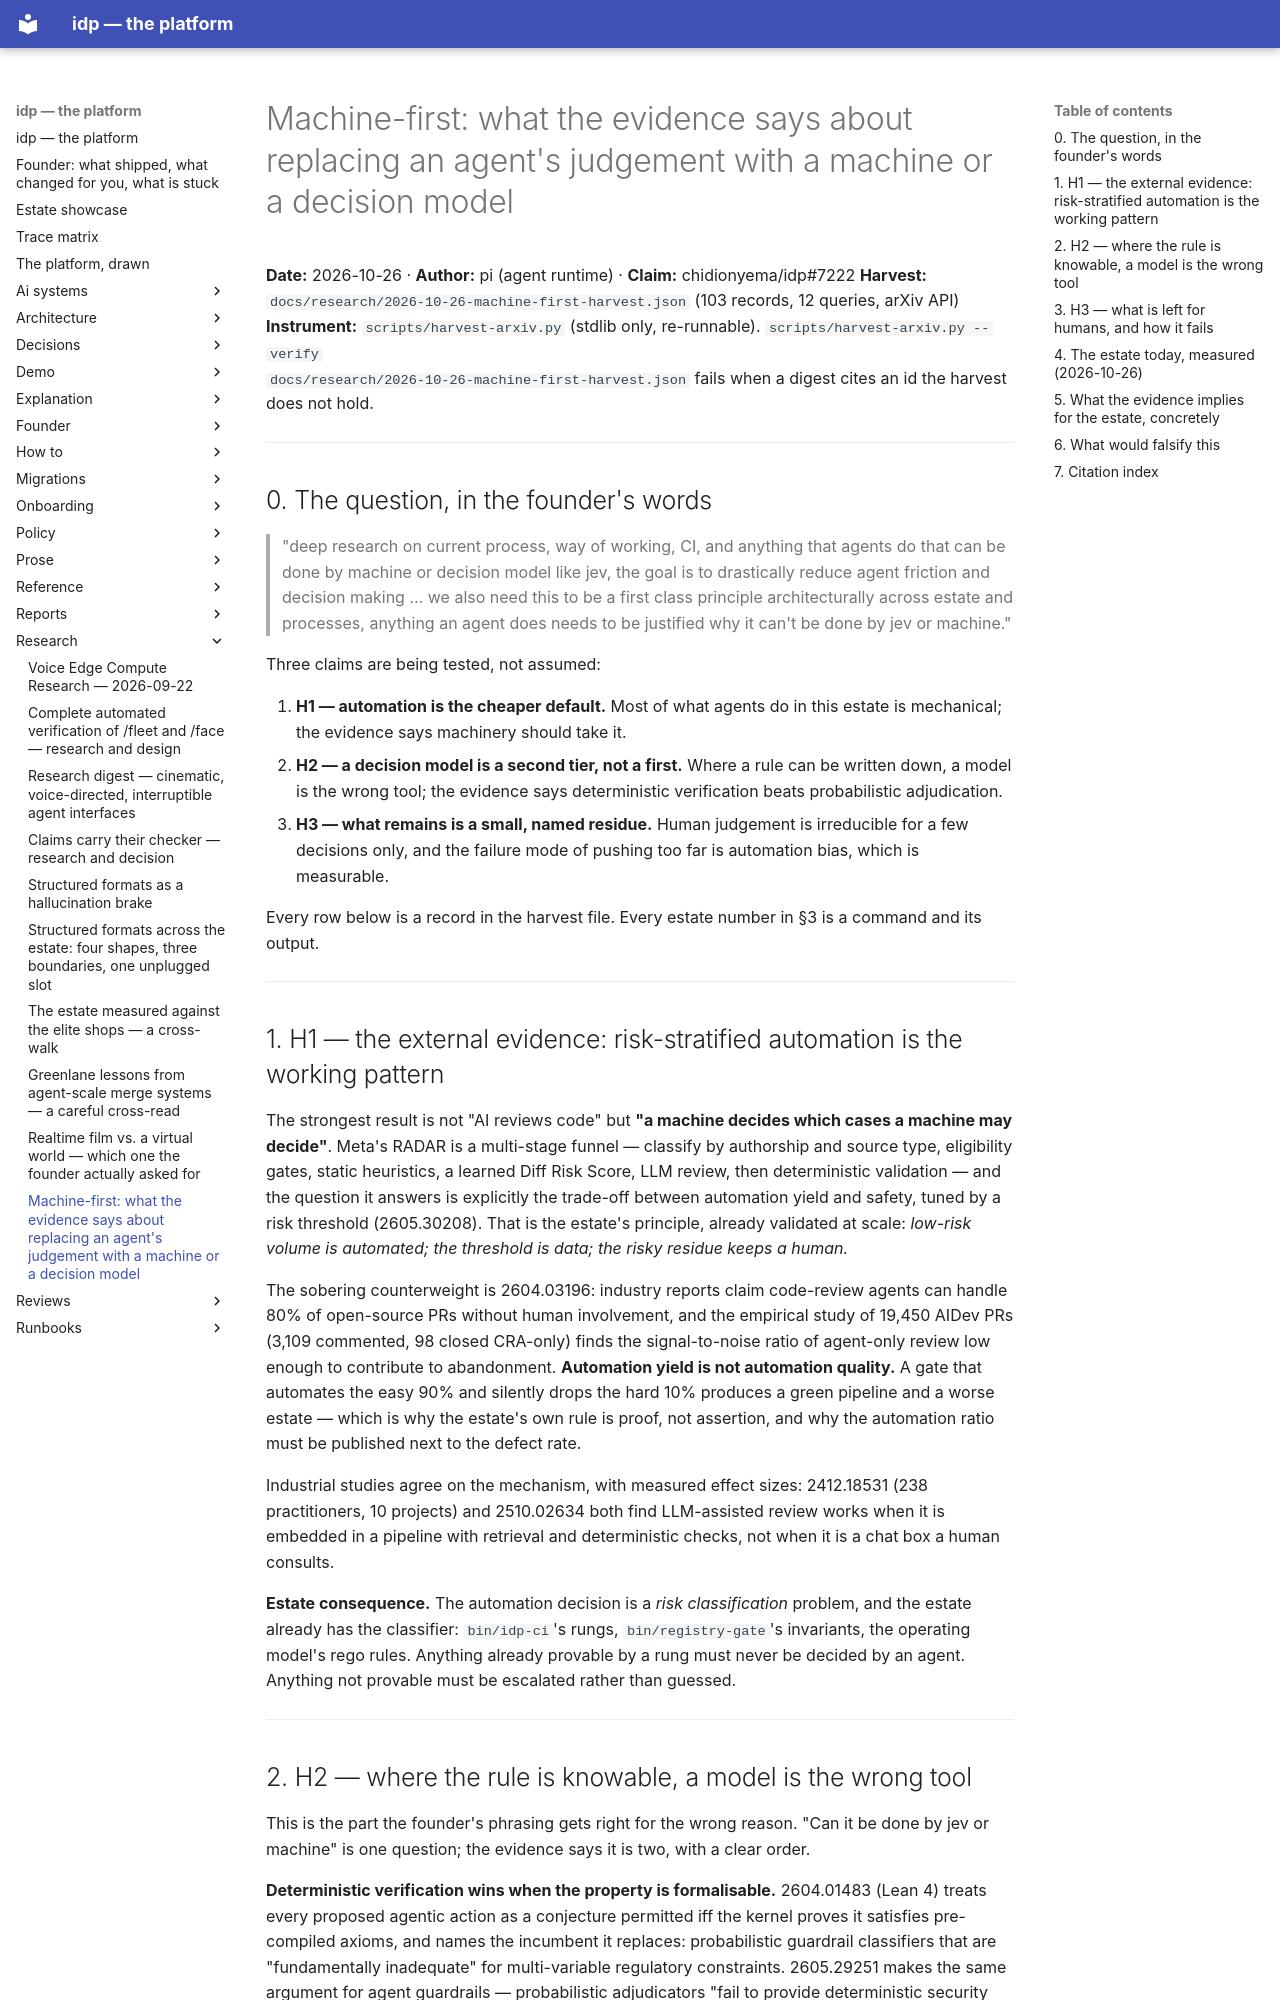

repository: chidionyema/idp · page: research/2026-10-26-machine-first-research/index.html · generator: mkdocs

# Machine-first: what the evidence says about replacing an agent's judgement with a machine or a decision model

**Date:** 2026-10-26 · **Author:** pi (agent runtime) · **Claim:** chidionyema/idp#7222
**Harvest:** `docs/research/2026-10-26-machine-first-harvest.json` (103 records, 12 queries, arXiv API)
**Instrument:** `scripts/harvest-arxiv.py` (stdlib only, re-runnable). `scripts/harvest-arxiv.py --verify
docs/research/2026-10-26-machine-first-harvest.json` fails when a digest cites an id the harvest does not hold.

---

## 0. The question, in the founder's words

> "deep research on current process, way of working, CI, and anything that agents do that can be
> done by machine or decision model like jev, the goal is to drastically reduce agent friction and
> decision making … we also need this to be a first class principle architecturally across estate and
> processes, anything an agent does needs to be justified why it can't be done by jev or machine."

Three claims are being tested, not assumed:

1. **H1 — automation is the cheaper default.** Most of what agents do in this estate is mechanical;
   the evidence says machinery should take it.
2. **H2 — a decision model is a second tier, not a first.** Where a rule can be written down, a model
   is the wrong tool; the evidence says deterministic verification beats probabilistic adjudication.
3. **H3 — what remains is a small, named residue.** Human judgement is irreducible for a few decisions
   only, and the failure mode of pushing too far is automation bias, which is measurable.

Every row below is a record in the harvest file. Every estate number in §3 is a command and its output.

---

## 1. H1 — the external evidence: risk-stratified automation is the working pattern

The strongest result is not "AI reviews code" but **"a machine decides which cases a machine may
decide"**. Meta's RADAR is a multi-stage funnel — classify by authorship and source type, eligibility
gates, static heuristics, a learned Diff Risk Score, LLM review, then deterministic validation — and
the question it answers is explicitly the trade-off between automation yield and safety, tuned by a
risk threshold (2605.30208). That is the estate's principle, already validated at scale: *low-risk
volume is automated; the threshold is data; the risky residue keeps a human.*

The sobering counterweight is 2604.03196: industry reports claim code-review agents can handle 80% of
open-source PRs without human involvement, and the empirical study of 19,450 AIDev PRs (3,109
commented, 98 closed CRA-only) finds the signal-to-noise ratio of agent-only review low enough to
contribute to abandonment. **Automation yield is not automation quality.** A gate that automates the
easy 90% and silently drops the hard 10% produces a green pipeline and a worse estate — which is why
the estate's own rule is proof, not assertion, and why the automation ratio must be published next to
the defect rate.

Industrial studies agree on the mechanism, with measured effect sizes: 2412.18531 (238 practitioners,
10 projects) and 2510.02634 both find LLM-assisted review works when it is embedded in a pipeline with
retrieval and deterministic checks, not when it is a chat box a human consults.

**Estate consequence.** The automation decision is a *risk classification* problem, and the estate
already has the classifier: `bin/idp-ci`'s rungs, `bin/registry-gate`'s invariants, the operating
model's rego rules. Anything already provable by a rung must never be decided by an agent. Anything
not provable must be escalated rather than guessed.

---
